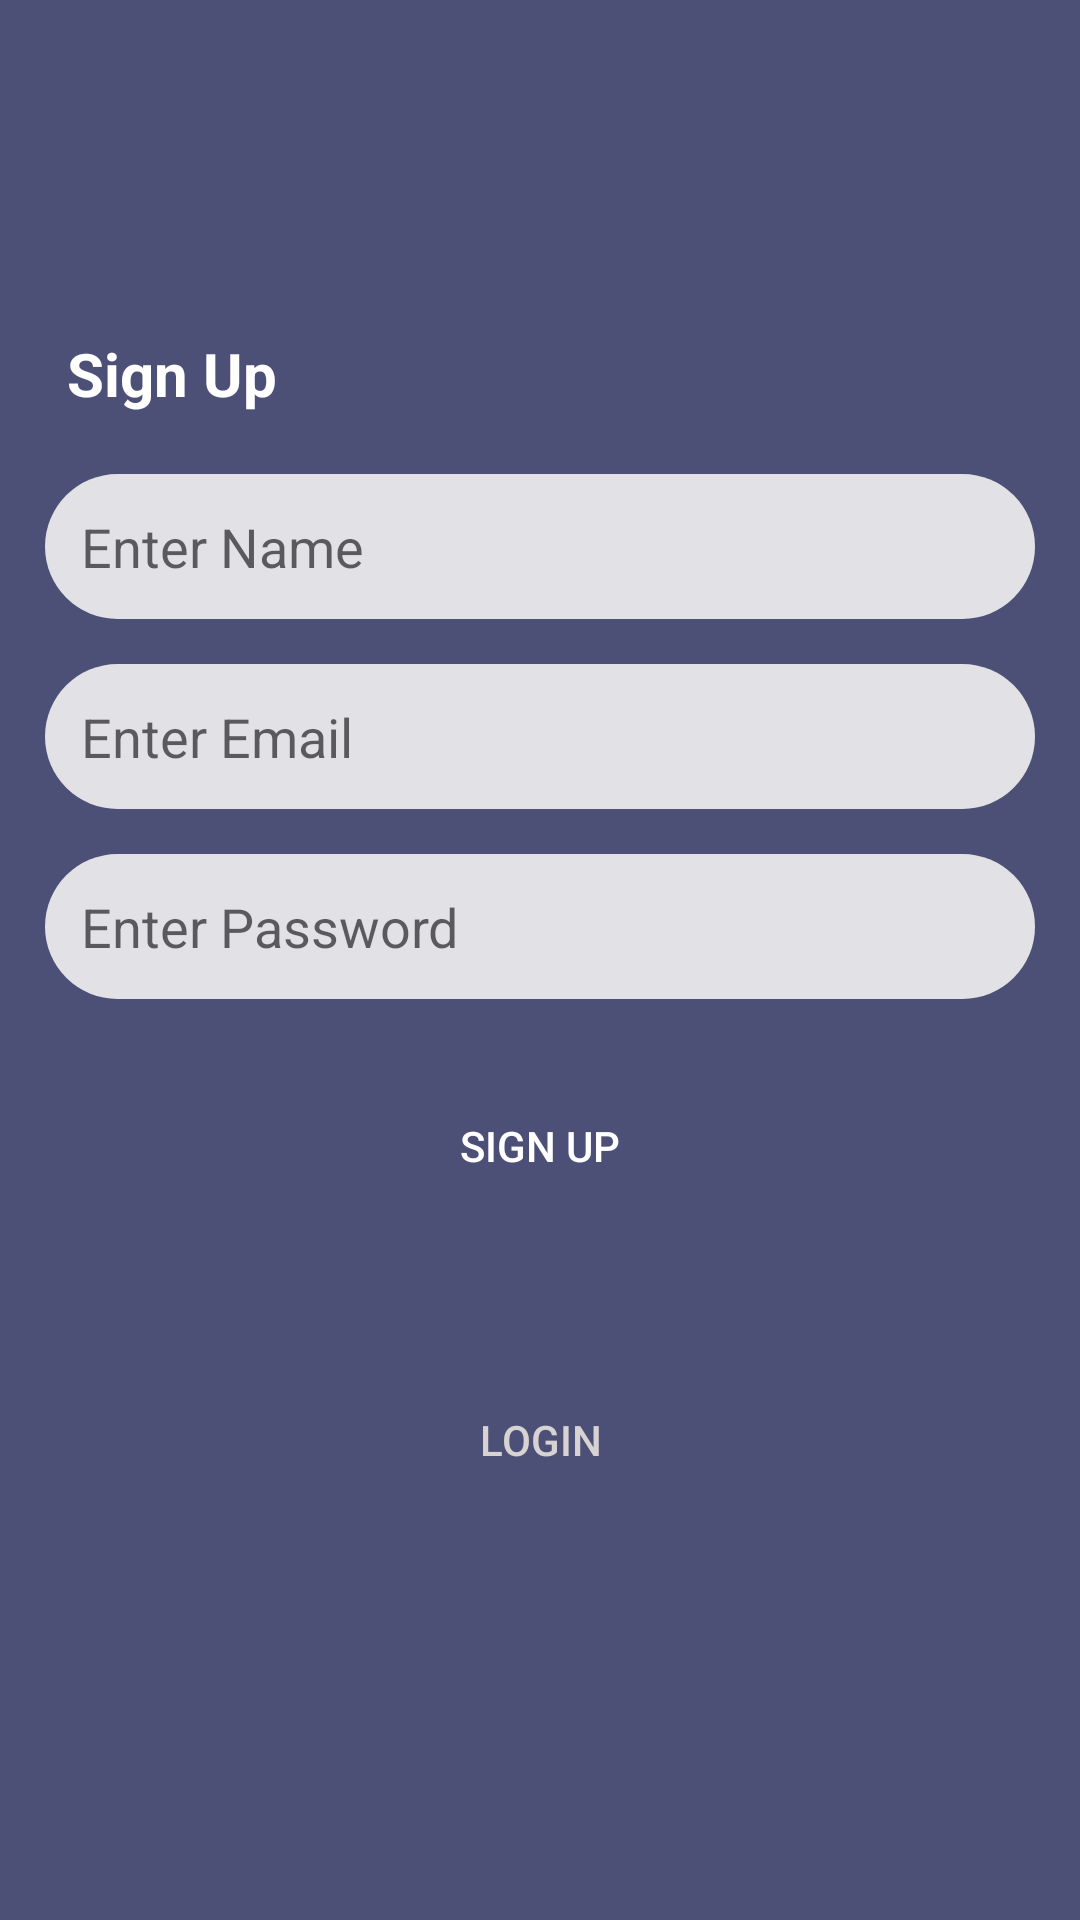

Android layout source for this screen:
<!-- AndroidManifest.xml: application theme Theme.WeChat -->
<!-- res/layout/activity_signup.xml -->
<?xml version="1.0" encoding="utf-8"?>
<LinearLayout xmlns:android="http://schemas.android.com/apk/res/android"
    xmlns:app="http://schemas.android.com/apk/res-auto"
    xmlns:tools="http://schemas.android.com/tools"
    android:layout_width="match_parent"
    android:layout_height="match_parent"
    android:gravity="center"
    android:background="@color/purple_700"
    android:orientation="vertical">

    <TextView
        android:layout_width="match_parent"
        android:layout_height="wrap_content"
        android:text="@string/label_sign_up"
        android:textStyle="bold"
        android:layout_marginStart="15dp"
        android:layout_marginBottom="5dp"
        android:textSize="20sp"
        android:textColor="@color/white"
        app:layout_constraintBottom_toBottomOf="parent"
        app:layout_constraintLeft_toLeftOf="parent"
        app:layout_constraintRight_toRightOf="parent"
        app:layout_constraintTop_toTopOf="parent" />


    <EditText
        android:id="@+id/etName"
        android:layout_width="match_parent"
        android:layout_height="wrap_content"
        android:layout_marginStart="15dp"
        android:layout_marginTop="15dp"
        android:layout_marginEnd="15dp"
        android:inputType="text"
        android:background="@drawable/btn_back"
        android:hint="@string/enter_name"
        android:padding="12dp"
        android:textColor="@color/white" />

    <EditText
        android:id="@+id/etEmail"
        android:layout_width="match_parent"
        android:layout_height="wrap_content"
        android:layout_marginStart="15dp"
        android:layout_marginTop="15dp"
        android:inputType="textEmailAddress"
        android:layout_marginEnd="15dp"
        android:background="@drawable/btn_back"
        android:hint="@string/enter_email"
        android:padding="12dp"
        android:textColor="@color/white" />

    <EditText
        android:id="@+id/etPassword"
        android:layout_width="match_parent"
        android:layout_height="wrap_content"
        android:layout_marginStart="15dp"
        android:layout_marginTop="15dp"
        android:inputType="textPassword"
        android:layout_marginEnd="15dp"
        android:background="@drawable/btn_back"
        android:hint="@string/enter_password"
        android:padding="12dp"
        android:textColor="@color/white" />


    <Button
        android:id="@+id/btnSignup"
        android:layout_width="match_parent"
        android:layout_height="wrap_content"
        android:background="@drawable/btnlogin"
        android:layout_margin="25dp"
        android:textColor="@color/white"
        android:text="@string/btn_sign_up" />

    <Button
        android:id="@+id/btnLogin"
        android:layout_width="match_parent"
        android:layout_height="wrap_content"
        android:layout_margin="25dp"
        android:background="@drawable/btnlogin"
        android:textColor="#D8D3D3"
        android:text="@string/btn_login"/>

</LinearLayout>
<!-- resources referenced by this layout -->
<resources>
  <color name="purple_700">#B5070C42</color>
  <color name="white">#FFFFFFFF</color>
  <!-- drawable btn_back (drawable) -->
  <?xml version="1.0" encoding="utf-8"?>
  <shape xmlns:android="http://schemas.android.com/apk/res/android">
  
      <solid android:color="@color/colortextback"/>
      <corners android:radius="30dp"/>
  </shape>
  <string name="btn_login">Login</string>
  <string name="btn_sign_up">Sign Up</string>
  <string name="enter_email">Enter Email</string>
  <string name="enter_name">Enter Name</string>
  <string name="enter_password">Enter Password</string>
  <string name="label_sign_up">Sign Up</string>
  <style name="Theme.WeChat" parent="Theme.AppCompat.Light.NoActionBar">
          
          <item name="colorPrimary">@color/colorPrimary</item>
          <item name="colorPrimaryDark">@color/colorPrimaryDark</item>
          <item name="colorAccent">@color/colorAccent</item>
  
          <item name="android:statusBarColor" tools:targetApi="l">?attr/colorPrimaryVariant</item>
      </style>
  <color name="colortextback">#E1F5F5F5</color>
  <color name="colorPrimary">#4265AC</color>
  <color name="colorPrimaryDark">#10141C</color>
  <color name="colorAccent">#4e33ff</color>
</resources>
